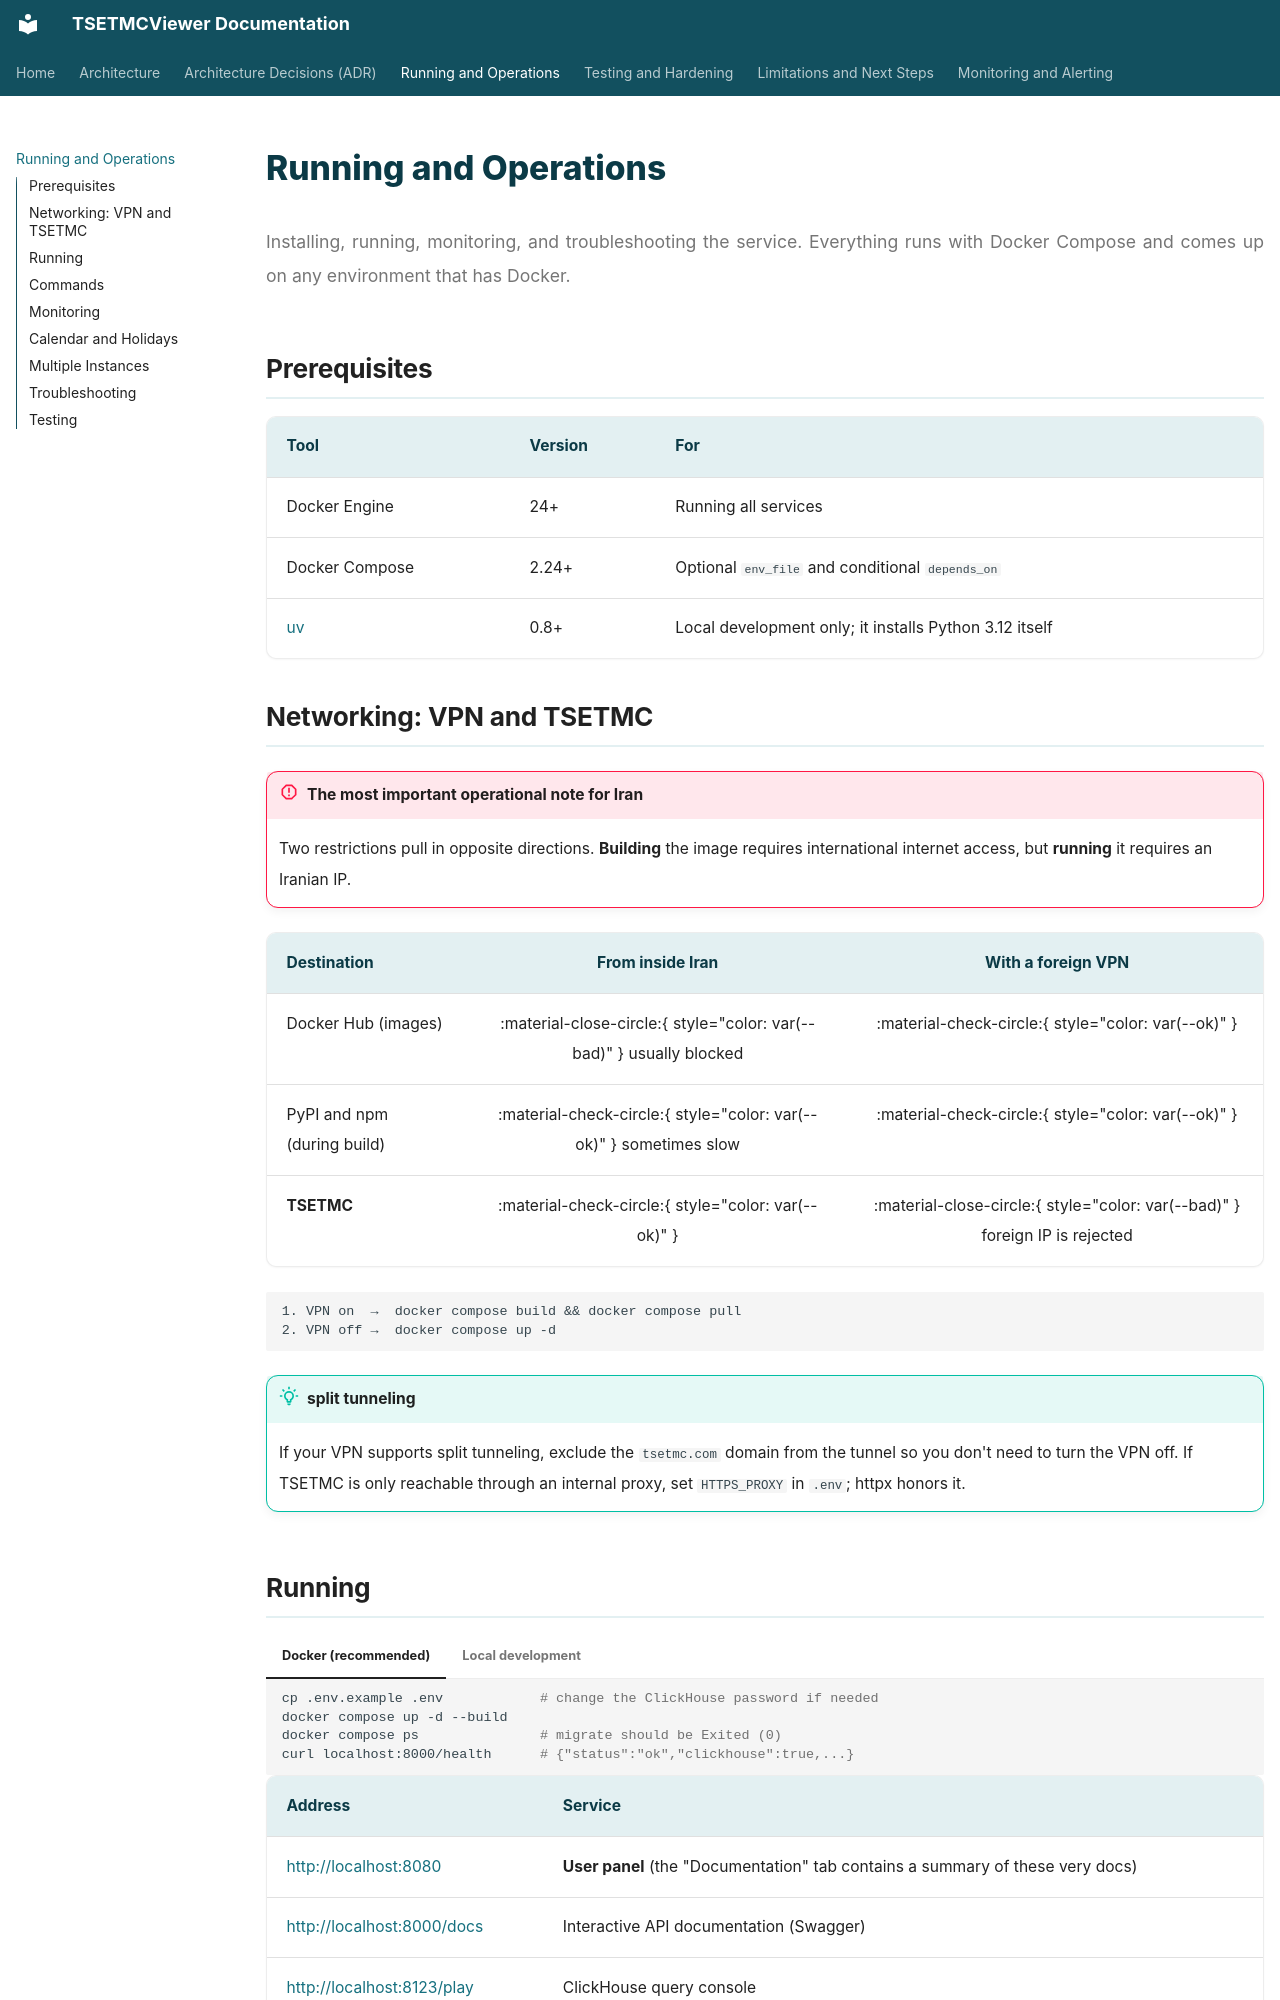

repository: pooyatfn/TSETMCViewer · page: 08-runbook.html · generator: mkdocs

# Running and Operations

<p class="lead">Installing, running, monitoring, and troubleshooting the service. Everything runs with Docker Compose and comes up on any environment that has Docker.</p>

## Prerequisites

| Tool | Version | For |
|---|---|---|
| Docker Engine | 24+ | Running all services |
| Docker Compose | 2.24+ | Optional `env_file` and conditional `depends_on` |
| [uv](https://docs.astral.sh/uv/) | 0.8+ | Local development only; it installs Python 3.12 itself |

## Networking: VPN and TSETMC {#vpn-and-tsetmc-networking}

!!! danger "The most important operational note for Iran"
    Two restrictions pull in opposite directions. **Building** the image requires international internet access, but **running** it requires an Iranian IP.

| Destination | From inside Iran | With a foreign VPN |
|---|:---:|:---:|
| Docker Hub (images) | :material-close-circle:{ style="color: var(--bad)" } usually blocked | :material-check-circle:{ style="color: var(--ok)" } |
| PyPI and npm (during build) | :material-check-circle:{ style="color: var(--ok)" } sometimes slow | :material-check-circle:{ style="color: var(--ok)" } |
| **TSETMC** | :material-check-circle:{ style="color: var(--ok)" } | :material-close-circle:{ style="color: var(--bad)" } foreign IP is rejected |

```text
1. VPN on  →  docker compose build && docker compose pull
2. VPN off →  docker compose up -d
```

!!! tip "split tunneling"
    If your VPN supports split tunneling, exclude the `tsetmc.com` domain from the tunnel so you don't need to turn the VPN off. If TSETMC is only reachable through an internal proxy, set `HTTPS_PROXY` in `.env`; httpx honors it.
